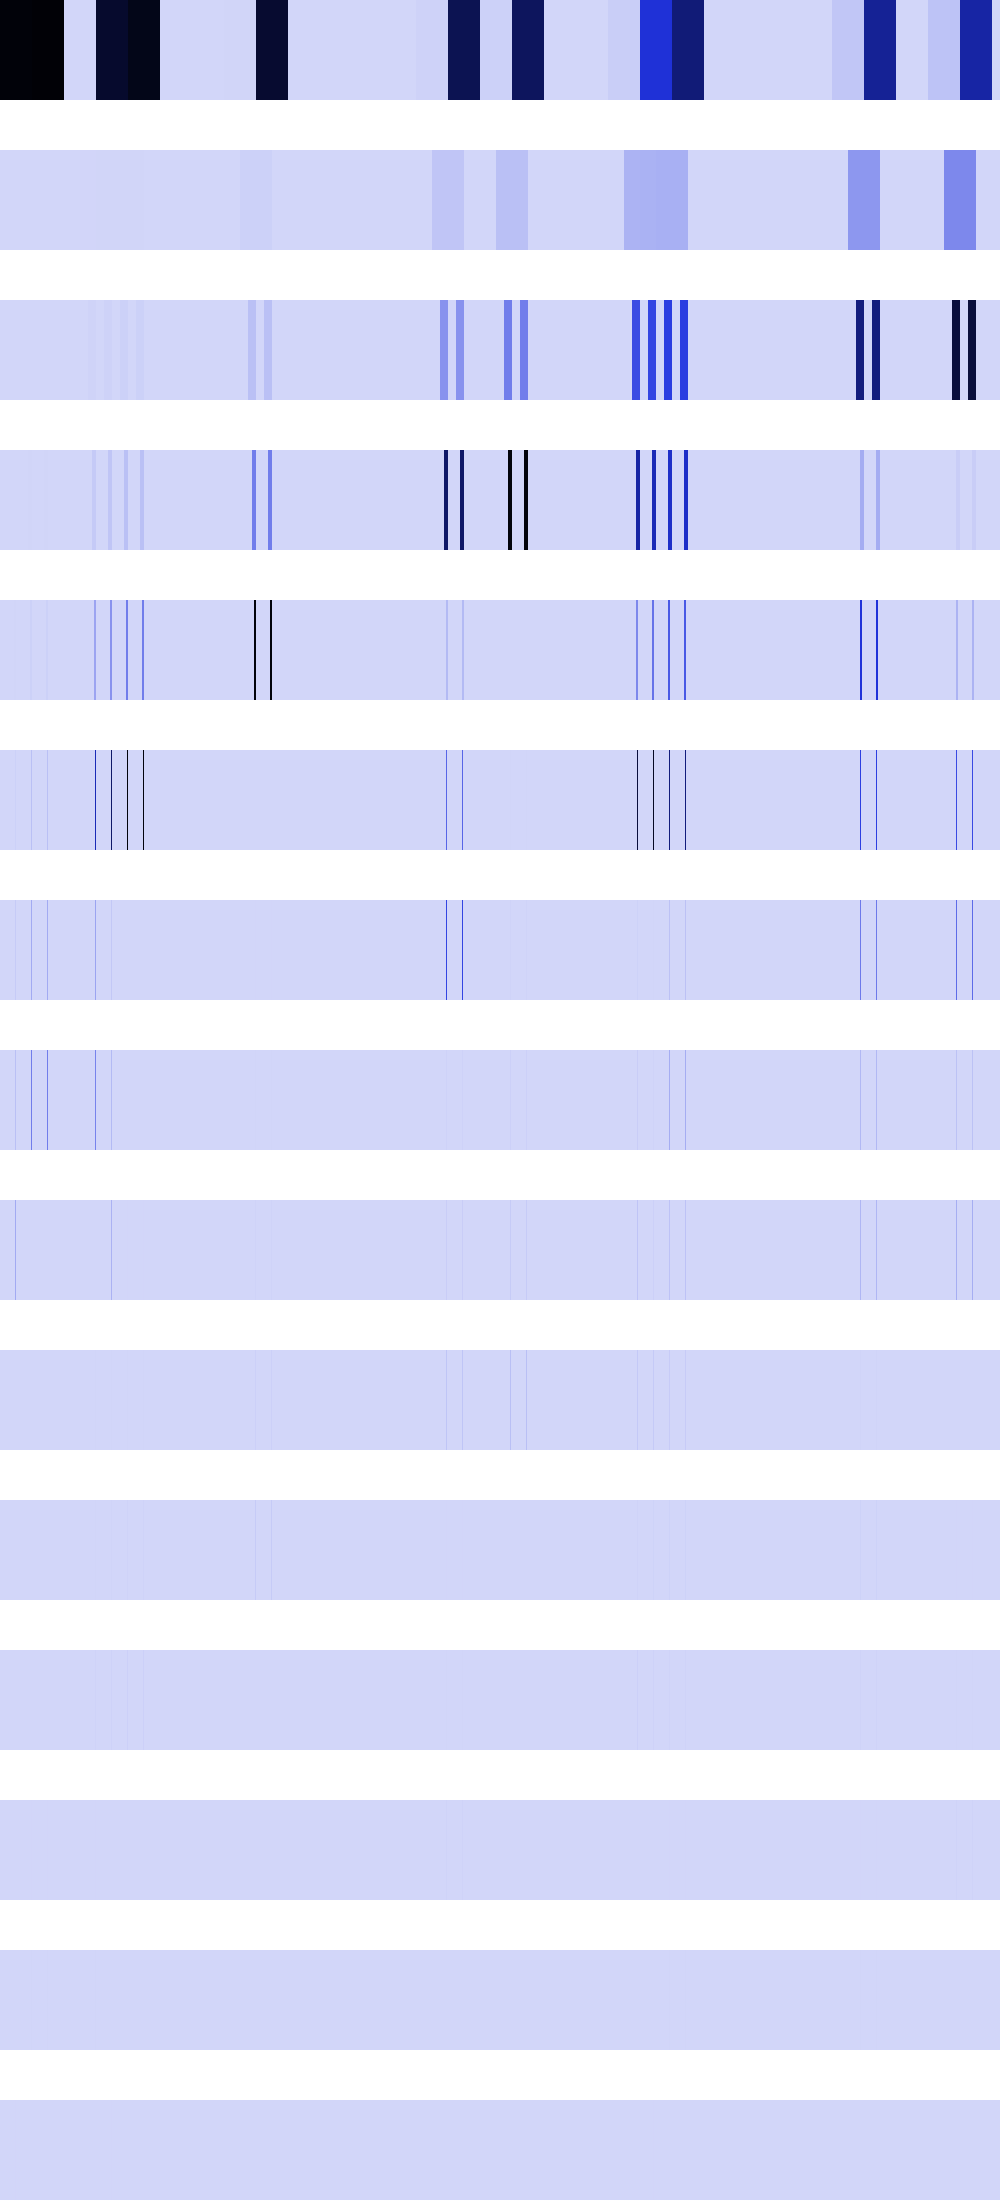

Data behind this chart, as committed beside it:
1049103680, 1049103680, 1049103680, 1049103680, 1049103680, 1049103680, 1049103680, 1049103680, 1049103680, 1049103680, 1049103680, 1049103680, 1049103680, 1049103680, 1049103680, 1049103680, 1049103680, 1049103680, 1049103680, 1049103680, 1049103680, 1049103680, 1049103680, 1049103680
63504, 63504, 63504, 63504, 63504, 63504, 63504, 63504, 63504, 63504, 63504, 63504, 63504, 63504, 63504, 63504, 254016, 254016, 254016, 254016, 254016, 254016, 254016, 254016
0, 0, 0, 0, 0, 0, 0, 0, 254016, 254016, 254016, 254016, 254016, 254016, 254016, 254016, 0, 0, 0, 0, 0, 0, 0, 0
0, 0, 0, 0, 0, 0, 0, 0, 0, 0, 0, 0, 1016064, 1016064, 1016064, 1016064, 0, 0, 0, 0, 0, 0, 0, 0
0, 0, 0, 0, 0, 0, 0, 0, 0, 0, 0, 0, 0, 0, 4064256, 4064256, 0, 0, 0, 0, 0, 0, 0, 0
0, 0, 0, 0, 0, 0, 0, 0, 0, 0, 0, 0, 0, 0, 0, 16257024, 0, 0, 0, 0, 0, 0, 0, 0
0, 0, 0, 0, 0, 0, 0, 0, 0, 0, 0, 0, 0, 0, 0, 32514048, 0, 0, 0, 0, 0, 0, 0, 0
0, 0, 0, 0, 0, 0, 0, 0, 0, 0, 0, 0, 0, 0, 0, 65028096, 0, 0, 0, 0, 0, 0, 0, 0
0, 0, 0, 0, 0, 0, 0, 0, 0, 0, 0, 0, 0, 0, 0, 130056192, 0, 0, 0, 0, 0, 0, 0, 0
0, 0, 0, 0, 0, 0, 0, 0, 0, 0, 0, 0, 0, 0, 0, 65536, 0, 0, 0, 0, 0, 0, 0, 0
0, 0, 0, 0, 0, 0, 0, 0, 0, 0, 0, 0, 0, 0, 0, 131072, 0, 0, 0, 0, 0, 0, 0, 0
0, 0, 0, 0, 0, 0, 0, 0, 0, 0, 0, 0, 0, 0, 0, 262144, 0, 0, 0, 0, 0, 0, 0, 0
0, 0, 0, 0, 0, 0, 0, 0, 0, 0, 0, 0, 0, 0, 0, 524288, 0, 0, 0, 0, 0, 0, 0, 0
0, 0, 0, 0, 0, 0, 0, 0, 0, 0, 0, 0, 0, 0, 0, 1048576, 0, 0, 0, 0, 0, 0, 0, 0
0, 0, 0, 0, 0, 0, 0, 0, 0, 0, 0, 0, 0, 0, 0, 2097152, 0, 0, 0, 0, 0, 0, 0, 0
